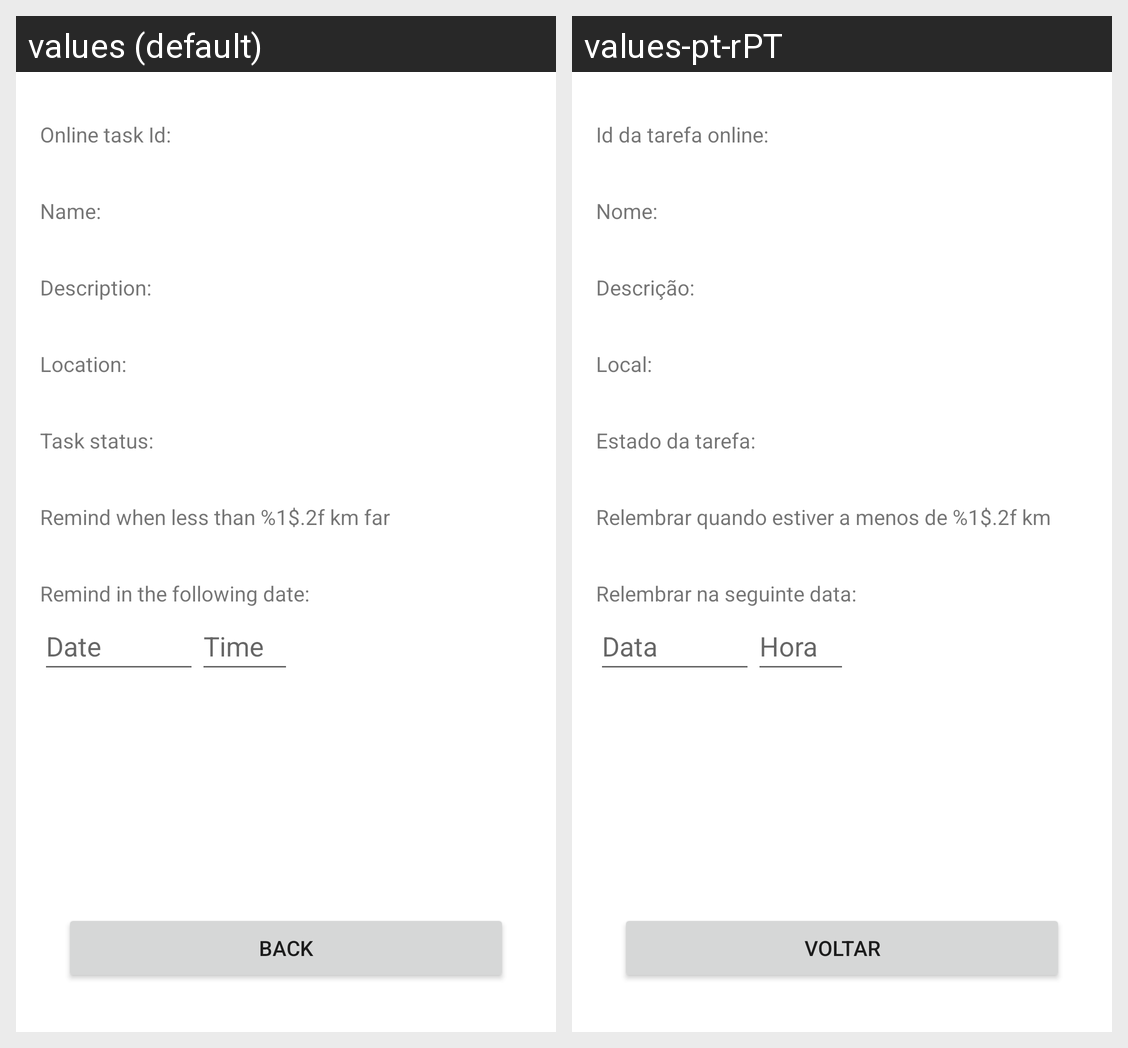

Translations of the strings shown on this Android screen, per locale in the grid:
Android screen res/layout/activity_task_details.xml rendered under 2 locales, left to right: values (default), values-pt-rPT. Device: Nexus 5 (rendered at 1080×1920; each locale shown at half size, 540×960, under a caption strip naming it); theme Theme.ToDoTaskReminder.
Strings drawn on this screen, with the default value and each locale's value (text and hints the layout hard-codes, and strings that could not be matched under every locale, appear in the picture but are not listed):

online_task_id_2dots
  values: Online task Id:
  values-pt-rPT: Id da tarefa online:

name_2dots
  values: Name:
  values-pt-rPT: Nome:

description_2dots
  values: Description:
  values-pt-rPT: Descrição:

location_2dots
  values: Location:
  values-pt-rPT: Local:

task_status_2dots
  values: Task status:
  values-pt-rPT: Estado da tarefa:

distance_remind
  values: Remind when less than %1$.2f km far
  values-pt-rPT: Relembrar quando estiver a menos de %1$.2f km

date_remind_2dots
  values: Remind in the following date:
  values-pt-rPT: Relembrar na seguinte data:

date
  values: Date
  values-pt-rPT: Data

time
  values: Time
  values-pt-rPT: Hora

back
  values: Back
  values-pt-rPT: Voltar
